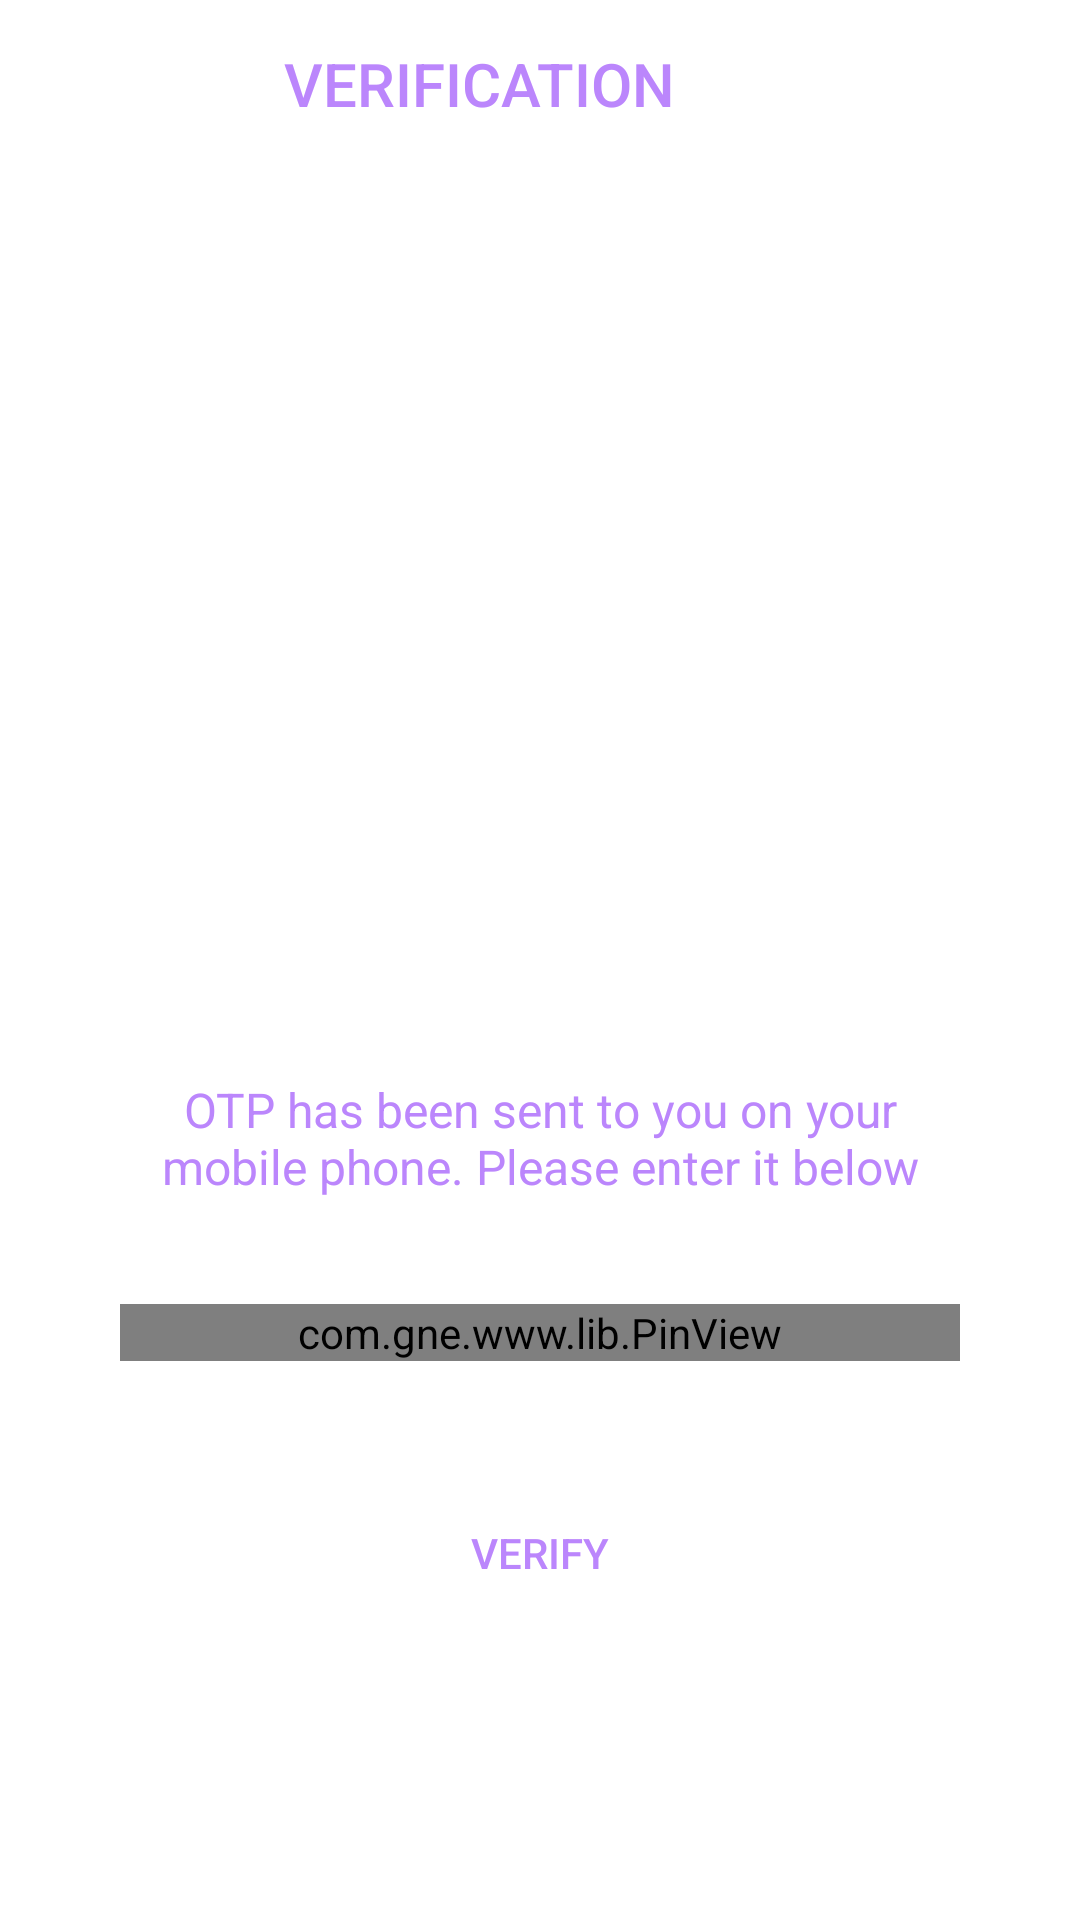

Layout XML and referenced resources for this Android screen:
<!-- AndroidManifest.xml: application theme Theme.PublicSafetyComission -->
<!-- res/layout/activity_verification_code.xml -->
<?xml version="1.0" encoding="utf-8"?>
<LinearLayout xmlns:android="http://schemas.android.com/apk/res/android"
    xmlns:app="http://schemas.android.com/apk/res-auto"
    xmlns:tools="http://schemas.android.com/tools"
    android:layout_width="match_parent"
    android:layout_height="match_parent"
    android:background="@android:color/white"
    android:fitsSystemWindows="true"
    android:orientation="vertical">

    <androidx.appcompat.widget.Toolbar
        android:id="@+id/toolbar"
        android:layout_width="match_parent"
        android:layout_height="?attr/actionBarSize"
        app:contentInsetStartWithNavigation="0dp"
        app:layout_collapseMode="pin"
        app:popupTheme="@style/ThemeOverlay.AppCompat.Light">

        <RelativeLayout
            android:layout_width="match_parent"
            android:layout_height="match_parent">

            <TextView
                android:layout_width="wrap_content"
                android:layout_height="wrap_content"
                android:layout_centerInParent="true"
                android:paddingEnd="?attr/actionBarSize"
                android:paddingRight="?attr/actionBarSize"
                android:text="VERIFICATION"
                android:textAppearance="@style/Base.TextAppearance.AppCompat.Title"
                android:textColor="@color/purple_200" />

        </RelativeLayout>

    </androidx.appcompat.widget.Toolbar>

    <RelativeLayout
        android:layout_width="match_parent"
        android:layout_height="match_parent">

        <LinearLayout
            android:layout_width="wrap_content"
            android:layout_height="wrap_content"
            android:layout_centerInParent="true"
            android:gravity="center"
            android:orientation="vertical">

            <ImageView
                android:layout_width="200dp"
                android:layout_height="200dp"
                android:src="@drawable/ic_user" />

            <TextView
                android:layout_width="280dp"
                android:layout_height="wrap_content"
                android:layout_marginTop="5dp"
                android:gravity="center"
                android:text="OTP has been sent to you on your mobile phone. Please enter it below"
                android:textAppearance="@style/Base.TextAppearance.AppCompat.Subhead"
                android:textColor="@color/purple_200" />

            <LinearLayout
                android:layout_width="match_parent"
                android:layout_height="wrap_content"
                android:layout_marginTop="35dp"
                android:layout_marginBottom="15dp"
                android:orientation="horizontal"
                tools:ignore="MissingClass">

                <com.gne.www.lib.PinView
                    android:id="@+id/pinview"
                    android:layout_width="match_parent"
                    android:layout_height="wrap_content"
                    app:pinCount="6"
                    app:inputType="number"
                    app:isPassword="false"
                    app:showPasswordToggle="true"
                    app:pinSize="30dp"
                    />

                <com.google.android.material.textfield.TextInputEditText
                    android:id="@+id/editTextCode"
                    android:layout_width="match_parent"
                    android:layout_height="wrap_content"
                    android:gravity="center"
                    android:hint="Code"
                    android:inputType="phone"
                    android:maxLines="1"
                    android:singleLine="true"
                    android:textAppearance="@style/Base.TextAppearance.AppCompat.Title"
                    android:textColor="@color/purple_200">
                    <requestFocus />
                </com.google.android.material.textfield.TextInputEditText>

            </LinearLayout>

            <androidx.appcompat.widget.AppCompatButton
                android:id="@+id/buttonSignIn"
                style="@style/Widget.AppCompat.Button.Borderless"
                android:layout_width="wrap_content"
                android:layout_height="wrap_content"
                android:gravity="center"
                android:text="VERIFY"
                android:textColor="@color/purple_200" />

            <ProgressBar
                android:id="@+id/progressbar"
                android:layout_width="wrap_content"
                android:layout_height="wrap_content"
                android:layout_below="@id/buttonSignIn"
                android:layout_centerHorizontal="true"
                android:visibility="gone" />

        </LinearLayout>



    </RelativeLayout>

</LinearLayout>
<!-- resources referenced by this layout -->
<resources>
  <color name="purple_200">#FFBB86FC</color>
  <style name="Theme.PublicSafetyComission" parent="Theme.MaterialComponents.Light.NoActionBar">
          
          <item name="colorPrimary">@color/green</item>
          <item name="colorPrimaryVariant">@color/purple_700</item>
          <item name="colorOnPrimary">@color/white</item>
          
          <item name="colorSecondary">@color/teal_200</item>
          <item name="colorSecondaryVariant">@color/teal_700</item>
          <item name="colorOnSecondary">@color/black</item>
          
          <item name="android:forceDarkAllowed">false</item>
  
          <item name="android:statusBarColor" tools:targetApi="l">?attr/colorPrimaryVariant</item>
          
      </style>
  <color name="green">#17F39B</color>
  <color name="purple_700">#FF3700B3</color>
  <color name="white">#FFFFFFFF</color>
  <color name="teal_200">#FF03DAC5</color>
  <color name="teal_700">#FF018786</color>
  <color name="black">#FF000000</color>
</resources>
